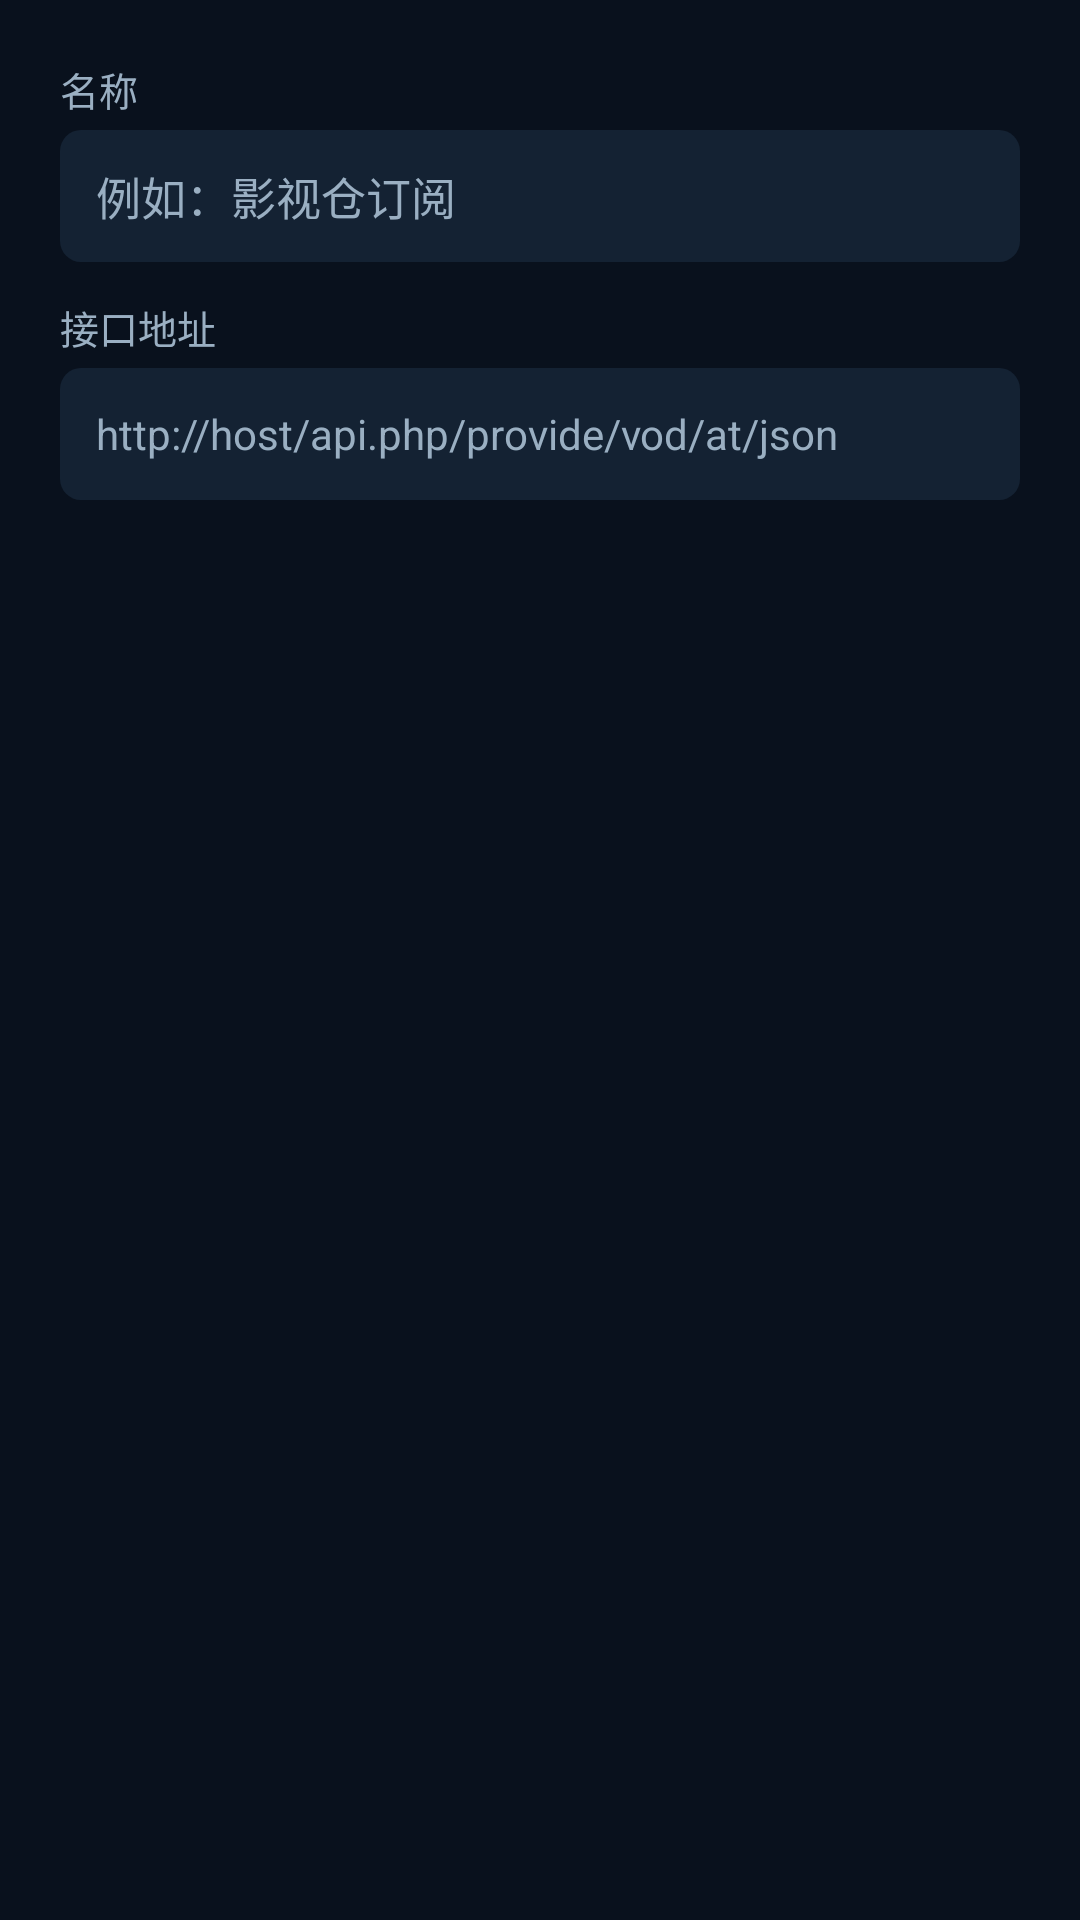

Layout XML and referenced resources for this Android screen:
<!-- AndroidManifest.xml: application theme Theme.FeixueTV -->
<!-- res/layout/dialog_source.xml -->
<?xml version="1.0" encoding="utf-8"?>
<LinearLayout xmlns:android="http://schemas.android.com/apk/res/android"
    android:layout_width="match_parent"
    android:layout_height="wrap_content"
    android:orientation="vertical"
    android:padding="20dp">

    <TextView
        android:layout_width="wrap_content"
        android:layout_height="wrap_content"
        android:text="名称"
        android:textColor="@color/text_secondary"
        android:textSize="13sp" />

    <EditText
        android:id="@+id/sourceNameInput"
        android:layout_width="match_parent"
        android:layout_height="44dp"
        android:layout_marginTop="4dp"
        android:background="@drawable/bg_input"
        android:hint="例如：影视仓订阅"
        android:inputType="text"
        android:paddingStart="12dp"
        android:paddingEnd="12dp"
        android:singleLine="true"
        android:textColor="@color/text_primary"
        android:textColorHint="@color/text_secondary"
        android:textSize="15sp" />

    <TextView
        android:layout_width="wrap_content"
        android:layout_height="wrap_content"
        android:layout_marginTop="12dp"
        android:text="接口地址"
        android:textColor="@color/text_secondary"
        android:textSize="13sp" />

    <EditText
        android:id="@+id/sourceUrlInput"
        android:layout_width="match_parent"
        android:layout_height="44dp"
        android:layout_marginTop="4dp"
        android:background="@drawable/bg_input"
        android:hint="http://host/api.php/provide/vod/at/json"
        android:inputType="textUri"
        android:paddingStart="12dp"
        android:paddingEnd="12dp"
        android:singleLine="true"
        android:textColor="@color/text_primary"
        android:textColorHint="@color/text_secondary"
        android:textSize="14sp" />
</LinearLayout>
<!-- resources referenced by this layout -->
<resources>
  <color name="text_primary">#F4F8FC</color>
  <color name="text_secondary">#9AAFC2</color>
  <!-- drawable bg_input (drawable) -->
  <?xml version="1.0" encoding="utf-8"?>
  <selector xmlns:android="http://schemas.android.com/apk/res/android">
      <item android:state_focused="true">
          <shape>
              <solid android:color="@color/surface_focused" />
              <stroke android:width="2dp" android:color="@color/accent" />
              <corners android:radius="7dp" />
          </shape>
      </item>
      <item>
          <shape>
              <solid android:color="@color/surface" />
              <corners android:radius="7dp" />
          </shape>
      </item>
  </selector>
  <style name="Theme.FeixueTV" parent="android:style/Theme.Material.NoActionBar">
          <item name="android:windowNoTitle">true</item>
          <item name="android:windowActionBar">false</item>
          <item name="android:windowBackground">@color/background</item>
          <item name="android:colorAccent">@color/accent</item>
          <item name="android:windowLightStatusBar">false</item>
          <item name="android:navigationBarColor">@color/background</item>
          <item name="android:statusBarColor">@color/background</item>
      </style>
  <color name="surface_focused">#20384B</color>
  <color name="accent">#7CE8F2</color>
  <color name="surface">#142233</color>
  <color name="background">#09111D</color>
</resources>
